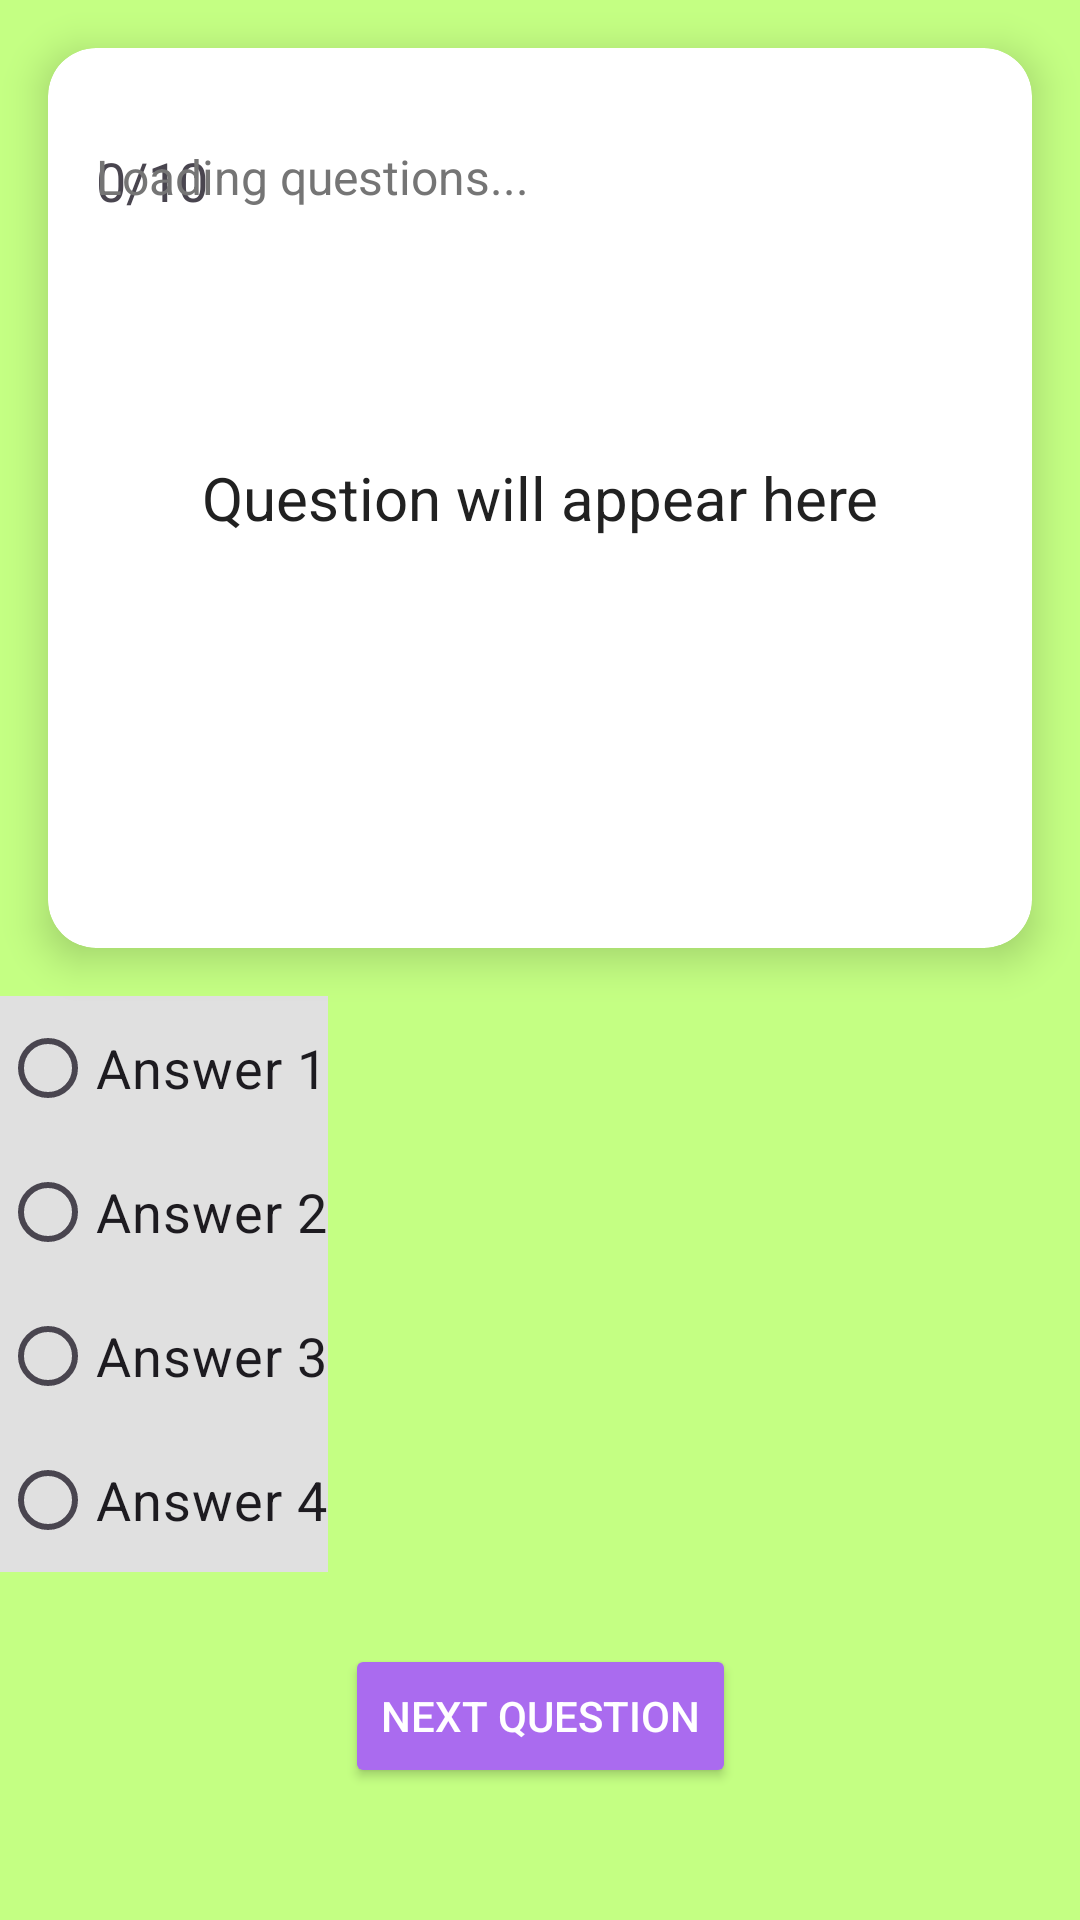

Here is an Android app screen rendered from its layout file. Give the layout XML and the strings, colors and styles it references.
<!-- AndroidManifest.xml: application theme Theme.QuizSports -->
<!-- res/layout/activity_game.xml -->
<?xml version="1.0" encoding="utf-8"?>
<androidx.constraintlayout.widget.ConstraintLayout
    xmlns:android="http://schemas.android.com/apk/res/android"
    xmlns:app="http://schemas.android.com/apk/res-auto"
    xmlns:tools="http://schemas.android.com/tools"
    android:layout_width="match_parent"
    android:layout_height="match_parent"
    android:background="@color/backgroundColor"
    tools:context=".GameActivity">


    <androidx.cardview.widget.CardView
        android:id="@+id/questionCard"
        android:layout_width="0dp"
        android:layout_height="300dp"
        android:layout_margin="16dp"
        app:cardCornerRadius="16dp"
        app:cardElevation="8dp"
        android:clickable="true"
        android:focusable="true"
        android:animateLayoutChanges="true"
        app:layout_constraintTop_toTopOf="parent"
        app:layout_constraintStart_toStartOf="parent"
        app:layout_constraintEnd_toEndOf="parent">

        <TextView
            android:id="@+id/questionText"
            android:layout_width="match_parent"
            android:layout_height="match_parent"
            android:text="Question will appear here"
            android:textSize="20sp"
            android:gravity="center"
            android:textColor="@color/textPrimary"
            android:padding="16dp"/>

        <TextView
            android:id="@+id/scoreCounter"
            android:layout_width="wrap_content"
            android:layout_height="wrap_content"
            android:text="0/10"
            android:textSize="18sp"
            android:padding="16dp"
            app:layout_constraintTop_toBottomOf="@id/questionText"
            app:layout_constraintStart_toStartOf="parent"
            app:layout_constraintEnd_toEndOf="parent"
            android:layout_marginTop="16dp"/>

        <TextView
            android:id="@+id/statusMessage"
            android:layout_width="match_parent"
            android:layout_height="wrap_content"
            android:text="Loading questions..."
            android:textColor="@color/textSecondary"
            android:textSize="16sp"
            android:padding="16dp"
            app:layout_constraintTop_toBottomOf="@id/questionCard"
            app:layout_constraintStart_toStartOf="parent"
            app:layout_constraintEnd_toEndOf="parent"
            android:layout_marginTop="16dp"/>
    </androidx.cardview.widget.CardView>

    <RadioGroup
        android:id="@+id/answerGroup"
        android:layout_width="match_parent"
        android:layout_height="wrap_content"
        android:orientation="vertical"
        app:layout_constraintTop_toBottomOf="@id/questionCard"
        app:layout_constraintStart_toStartOf="parent"
        app:layout_constraintEnd_toEndOf="parent"
        android:layout_marginTop="16dp">

        <RadioButton
            android:id="@+id/answer1"
            android:layout_width="wrap_content"
            android:layout_height="wrap_content"
            android:text="Answer 1"
            android:textSize="18sp"
            android:background="@drawable/selector_respuestas"/>

        <RadioButton
            android:id="@+id/answer2"
            android:layout_width="wrap_content"
            android:layout_height="wrap_content"
            android:text="Answer 2"
            android:textSize="18sp"
            android:background="@drawable/selector_respuestas"/>

        <RadioButton
            android:id="@+id/answer3"
            android:layout_width="wrap_content"
            android:layout_height="wrap_content"
            android:text="Answer 3"
            android:textSize="18sp"
            android:background="@drawable/selector_respuestas"/>

        <RadioButton
            android:id="@+id/answer4"
            android:layout_width="wrap_content"
            android:layout_height="wrap_content"
            android:text="Answer 4"
            android:textSize="18sp"
            android:background="@drawable/selector_respuestas"/>
    </RadioGroup>

    <Button
        android:id="@+id/btnNextQuestion"
        android:layout_width="wrap_content"
        android:layout_height="wrap_content"
        android:text="Next Question"
        android:backgroundTint="@color/buttonColor"
        android:textColor="@color/white"
        app:layout_constraintTop_toBottomOf="@id/answerGroup"
        app:layout_constraintStart_toStartOf="parent"
        app:layout_constraintEnd_toEndOf="parent"
        android:layout_marginTop="24dp"/>


    <Button
        android:id="@+id/btnBackToMenu"
        android:layout_width="wrap_content"
        android:layout_height="wrap_content"
        android:text="Back to Menu"
        android:backgroundTint="@color/buttonColor"
        android:textColor="@color/white"
        app:layout_constraintTop_toBottomOf="@id/btnNextQuestion"
        app:layout_constraintStart_toStartOf="parent"
        app:layout_constraintEnd_toEndOf="parent"
        android:layout_marginTop="24dp"
        android:visibility="gone"/>








</androidx.constraintlayout.widget.ConstraintLayout>
<!-- resources referenced by this layout -->
<resources>
  <color name="backgroundColor">#c4ff83</color>
  <color name="buttonColor">#AA6BEF</color>
  <color name="textPrimary">#212121</color>
  <color name="textSecondary">#757575</color>
  <color name="white">#FFFFFF</color>
  <!-- drawable selector_respuestas (drawable) -->
  <?xml version="1.0" encoding="utf-8"?>
  <selector xmlns:android="http://schemas.android.com/apk/res/android">
      <item android:state_checked="true" android:drawable="@color/correctAnswer"/>
      <item android:state_pressed="true" android:drawable="@color/incorrectAnswer"/>
      <item android:drawable="@color/defaultAnswer"/>
  </selector>
  <style name="Theme.QuizSports" parent="Base.Theme.QuizSports" />
  <color name="correctAnswer">#4CAF50</color>
  <color name="incorrectAnswer">#F44336</color>
  <color name="defaultAnswer">#E0E0E0</color>
  <style name="Base.Theme.QuizSports" parent="Theme.Material3.DayNight.NoActionBar">
          
          
      </style>
</resources>
